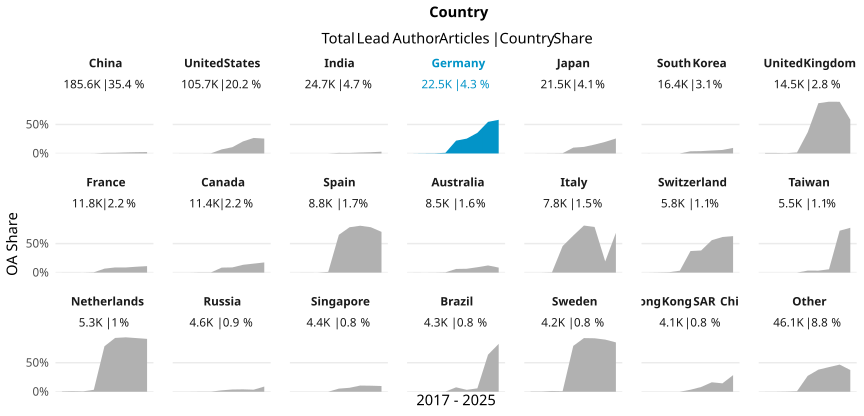

Values plotted in this chart, from the file beside it:
country_name_fct, cr_year, articles, cc_total, prop
China, '17, 11400, 2, 1.7543859649122806e-4
China, '18, 15122, 0, 0
China, '19, 17458, 1, 5.7280329934700424e-5
China, '20, 17662, 10, 5.661872947571057e-4
China, '21, 19933, 213, 0.01069
China, '22, 22106, 252, 0.0114
China, '23, 24602, 427, 0.01736
China, '24, 31084, 677, 0.02178
China, '25, 26236, 636, 0.02424
United States, '17, 11948, 9, 7.532641446267158e-4
United States, '18, 12808, 10, 7.807620237351655e-4
United States, '19, 12730, 13, 0.001021
United States, '20, 12967, 40, 0.003085
United States, '21, 11921, 842, 0.07063
United States, '22, 10821, 1172, 0.1083
United States, '23, 10661, 2215, 0.2078
United States, '24, 11261, 3014, 0.2676
United States, '25, 10586, 2721, 0.257
India, '17, 1679, 0, 0
India, '18, 2104, 0, 0
India, '19, 2224, 0, 0
India, '20, 2200, 1, 4.5454545454545455e-4
India, '21, 2417, 24, 0.00993
India, '22, 2738, 25, 0.009131
India, '23, 3634, 58, 0.01596
India, '24, 4344, 92, 0.02118
India, '25, 3370, 103, 0.03056
Germany, '17, 2527, 2, 7.914523149980214e-4
Germany, '18, 2684, 7, 0.002608
Germany, '19, 2811, 10, 0.003557
Germany, '20, 2689, 30, 0.01116
Germany, '21, 2679, 592, 0.221
Germany, '22, 2329, 597, 0.2563
Germany, '23, 2304, 820, 0.3559
Germany, '24, 2424, 1321, 0.545
Germany, '25, 2080, 1207, 0.5803
Japan, '17, 2178, 0, 0
Japan, '18, 2365, 3, 0.001268
Japan, '19, 2521, 5, 0.001983
Japan, '20, 2713, 13, 0.004792
Japan, '21, 2598, 261, 0.1005
Japan, '22, 2304, 261, 0.1133
Japan, '23, 2329, 357, 0.1533
Japan, '24, 2466, 494, 0.2003
Japan, '25, 2066, 534, 0.2585
South Korea, '17, 1521, 1, 6.574621959237344e-4
South Korea, '18, 1802, 0, 0
South Korea, '19, 1862, 0, 0
South Korea, '20, 2006, 1, 4.985044865403788e-4
South Korea, '21, 1970, 74, 0.03756
South Korea, '22, 1770, 72, 0.04068
South Korea, '23, 1893, 97, 0.05124
South Korea, '24, 2064, 125, 0.06056
South Korea, '25, 1560, 150, 0.09615
United Kingdom, '17, 1602, 15, 0.009363
United Kingdom, '18, 1670, 15, 0.008982
United Kingdom, '19, 1774, 9, 0.005073
United Kingdom, '20, 1753, 31, 0.01768
United Kingdom, '21, 1573, 575, 0.3655
United Kingdom, '22, 1452, 1259, 0.8671
... 129 more rows
